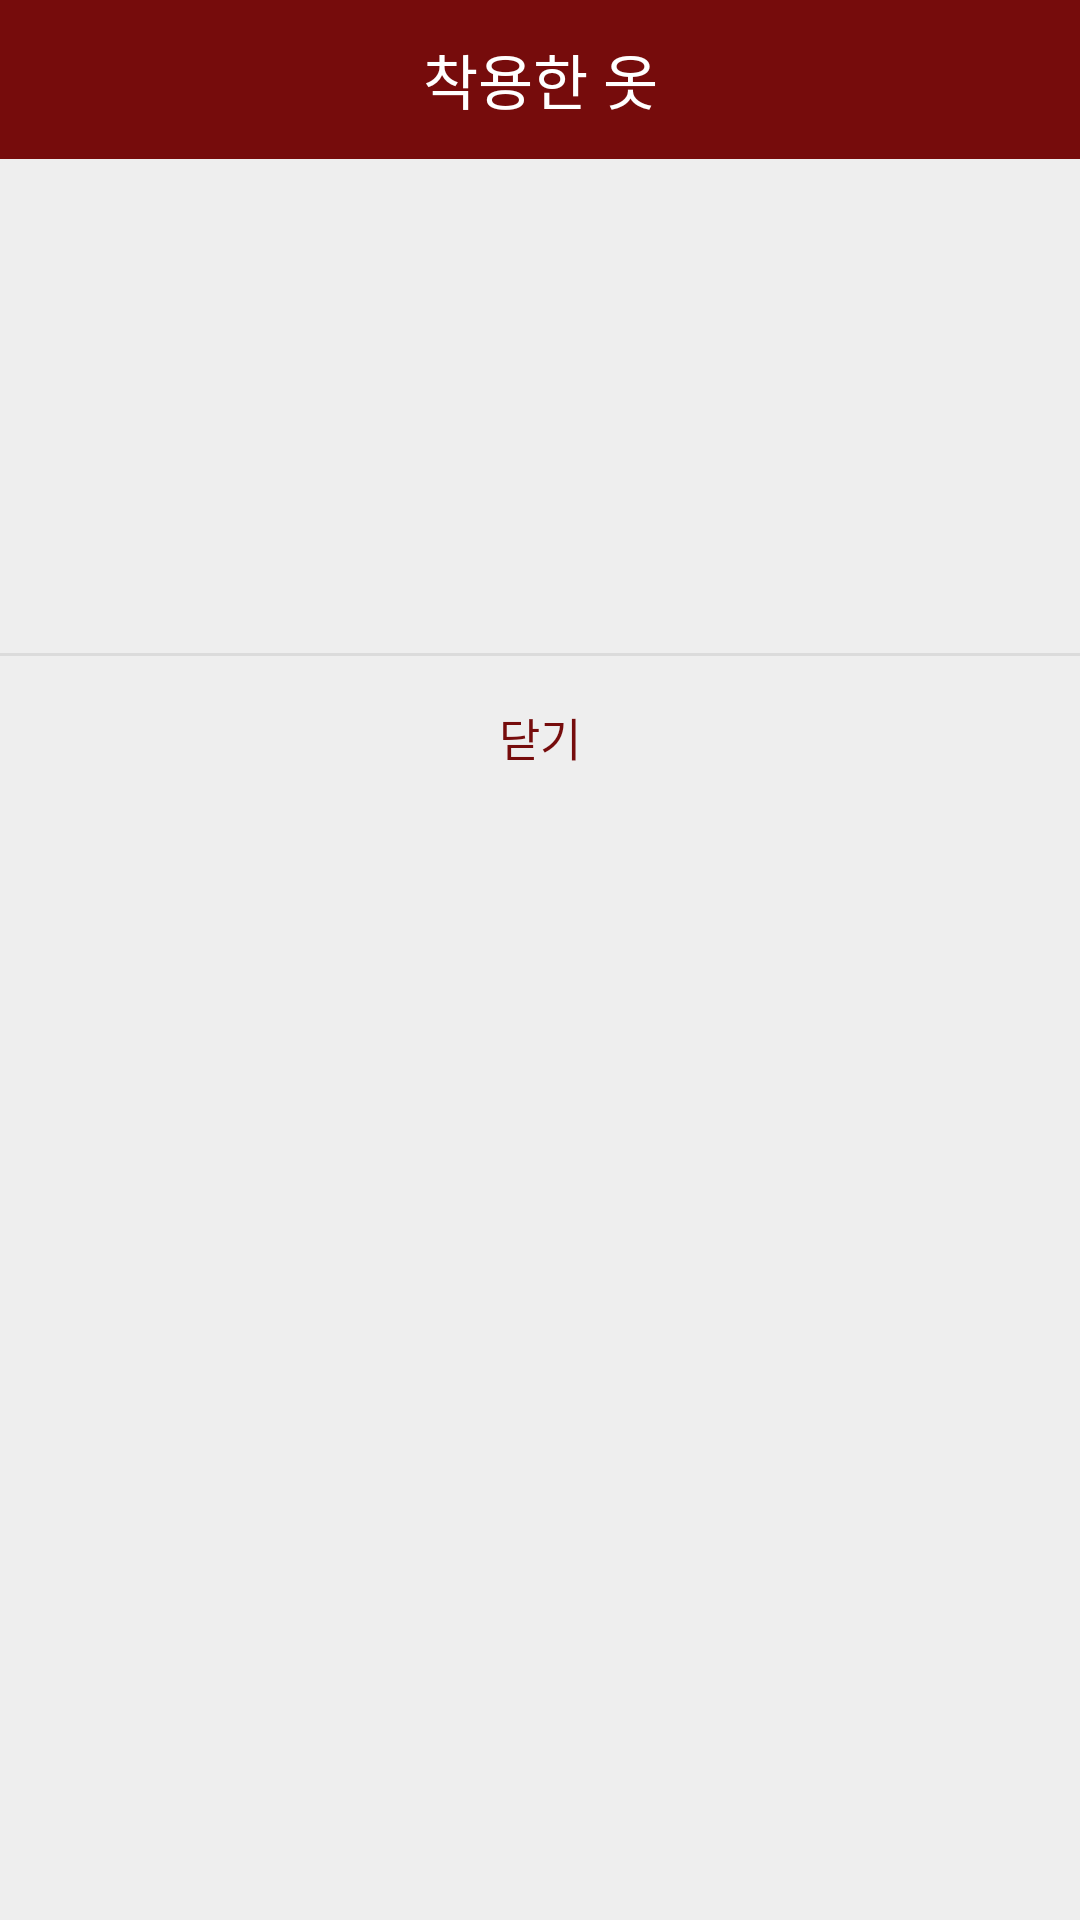

Android layout source for this screen:
<!-- AndroidManifest.xml: application theme Theme.Cloth_Recommender -->
<!-- res/layout/frag2_popup.xml -->
<?xml version="1.0" encoding="utf-8"?>
<LinearLayout xmlns:android="http://schemas.android.com/apk/res/android"
    android:background="#eeeeee"
    android:orientation="vertical"
    android:layout_width="300dp"
    android:layout_height="wrap_content">
    <LinearLayout
        android:orientation="horizontal"
        android:layout_width="match_parent"
        android:layout_height="wrap_content">
        <TextView
            android:text="착용한 옷"
            android:textSize="20sp"
            android:textColor="#fff"
            android:gravity="center"
            android:background="#760c0c"
            android:layout_width="match_parent"
            android:layout_height="53dp" />
    </LinearLayout>
    <LinearLayout
        android:padding="24dp"
        android:orientation="vertical"
        android:layout_width="match_parent"
        android:layout_height="wrap_content">
        <TextView
            android:id="@+id/name"
            android:textSize="15sp"
            android:textColor="#000"
            android:alpha="0.87"
            android:gravity="center"
            android:layout_marginBottom="3dp"
            android:layout_width="match_parent"
            android:layout_height="wrap_content" />
        <TextView
            android:id="@+id/email"
            android:textSize="15sp"
            android:textColor="#000"
            android:alpha="0.87"
            android:gravity="center"
            android:layout_marginBottom="3dp"
            android:layout_width="match_parent"
            android:layout_height="wrap_content" />
        <TextView
            android:id="@+id/age"
            android:textSize="15sp"
            android:textColor="#000"
            android:alpha="0.87"
            android:gravity="center"
            android:layout_marginBottom="3dp"
            android:layout_width="match_parent"
            android:layout_height="wrap_content" />
        <TextView
            android:id="@+id/gender"
            android:textSize="15sp"
            android:textColor="#000"
            android:alpha="0.87"
            android:gravity="center"
            android:layout_marginBottom="3dp"
            android:layout_width="match_parent"
            android:layout_height="wrap_content" />
        <TextView
            android:id="@+id/birthday"
            android:textSize="15sp"
            android:textColor="#000"
            android:alpha="0.87"
            android:gravity="center"
            android:layout_marginBottom="3dp"
            android:layout_width="match_parent"
            android:layout_height="wrap_content" />
    </LinearLayout>
    <View
        android:background="#66bdbdbd"
        android:layout_width="match_parent"
        android:layout_height="1dp" />
    <LinearLayout
        android:orientation="horizontal"
        android:gravity="center"
        android:layout_width="match_parent"
        android:layout_height="wrap_content">
        <Button
            android:text="닫기"
            android:textSize="15sp"
            android:textColor="#760c0c"
            android:padding="16dp"
            android:gravity="center"
            android:background="#00000000"
            android:layout_width="match_parent"
            android:layout_height="53dp"
            android:onClick="mOnClose"/>
    </LinearLayout>

</LinearLayout>
<!-- resources referenced by this layout -->
<resources>
  <style name="Theme.Cloth_Recommender" parent="Theme.MaterialComponents.DayNight.DarkActionBar">
          
          <item name="colorPrimary">@color/white</item>
          <item name="colorPrimaryVariant">@color/white</item>
          <item name="colorOnPrimary">@color/white</item>
          
          <item name="colorSecondary">@color/teal_200</item>
          <item name="colorSecondaryVariant">@color/teal_700</item>
          <item name="colorOnSecondary">@color/black</item>
          
          <item name="android:statusBarColor" tools:targetApi="l">?attr/colorPrimaryVariant</item>
          
      </style>
  <!-- not gathered from this repository: default colours our renderer supplied (Android Studio template values) -->
  <color name="teal_200">#FF03DAC5</color>
  <color name="teal_700">#FF018786</color>
  <color name="black">#FF000000</color>
  <color name="white">#FFFFFFFF</color>
</resources>
